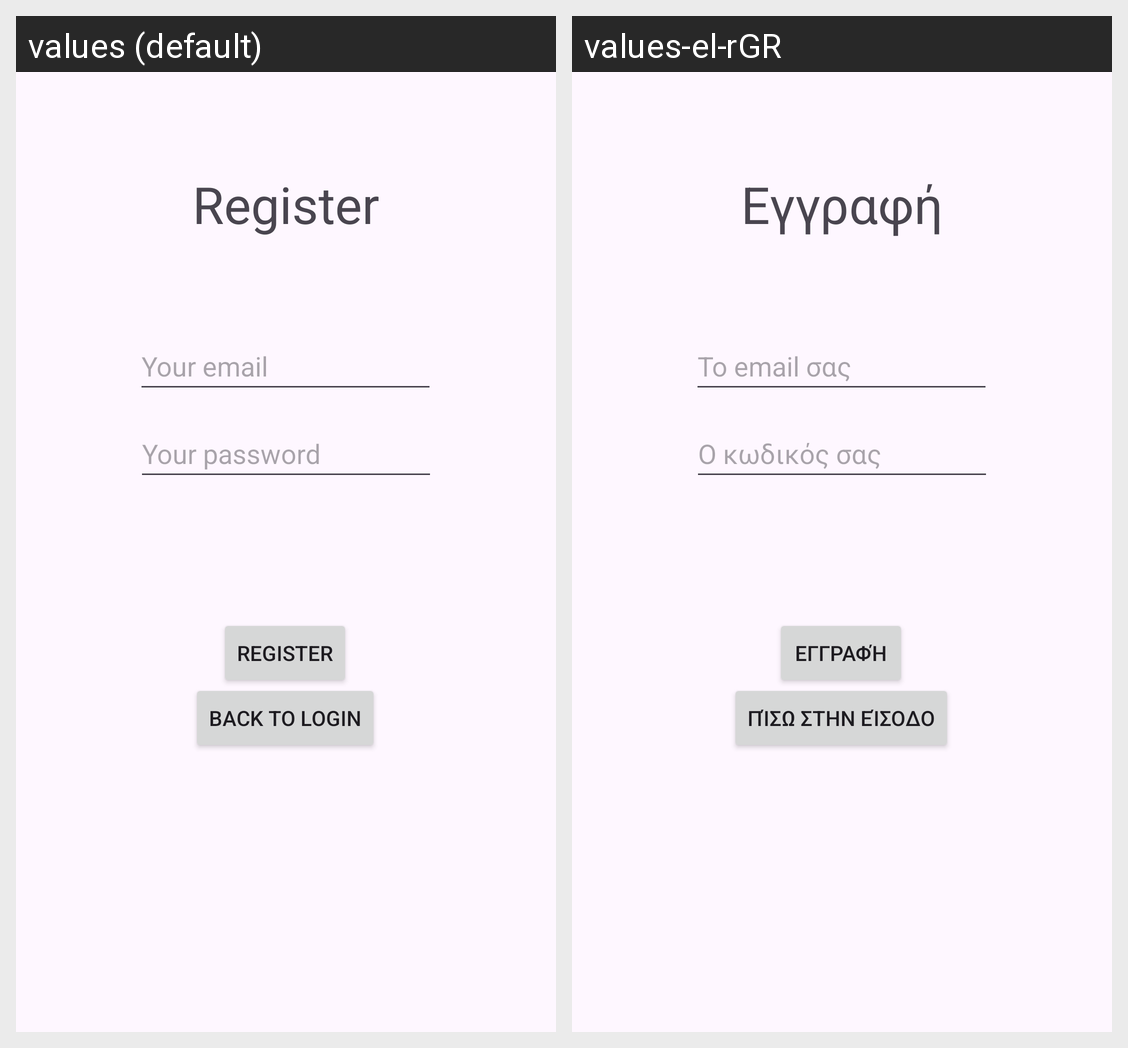

Translations of the strings shown on this Android screen, per locale in the grid:
Android screen res/layout/activity_register.xml rendered under 2 locales, left to right: values (default), values-el-rGR. Device: Nexus 5 (rendered at 1080×1920; each locale shown at half size, 540×960, under a caption strip naming it); theme Theme.Material3.DayNight.NoActionBar.
Strings drawn on this screen, with the default value and each locale's value (text and hints the layout hard-codes, and strings that could not be matched under every locale, appear in the picture but are not listed):

back_to_login
  values: Back to login
  values-el-rGR: Πίσω στην είσοδο

enter_your_password
  values: Your password
  values-el-rGR: Ο κωδικός σας

register
  values: Register
  values-el-rGR: Εγγραφή

enter_your_email
  values: Your email
  values-el-rGR: Το email σας
